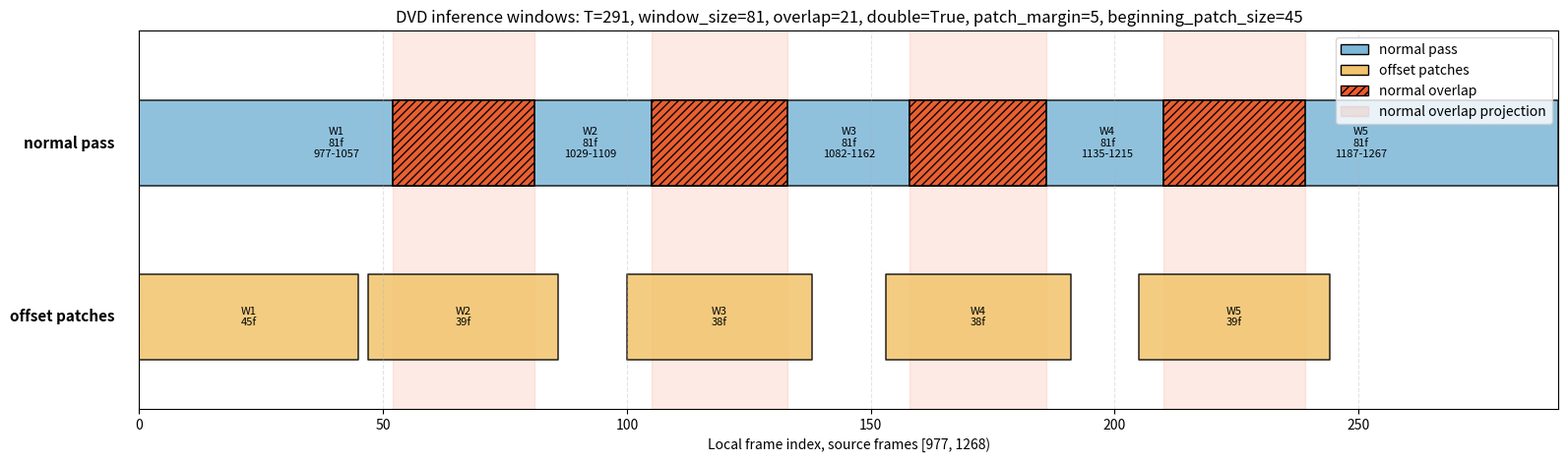

Write Python code to recreate this figure.
import argparse
import math
from pathlib import Path

import matplotlib

matplotlib.use("Agg")
import matplotlib.pyplot as plt
from matplotlib.patches import Patch


BEGINNING_PATCH_SIZE = 45


def get_window_index(total_frames, window_size, overlap):
    if total_frames <= window_size:
        return [(0, total_frames)]

    stride = window_size - overlap
    n_windows = math.ceil((total_frames - window_size) / stride) + 1
    if n_windows == 1:
        return [(0, min(window_size, total_frames))]

    span = total_frames - window_size
    starts = [round(i * span / (n_windows - 1)) for i in range(n_windows)]
    return [(s, min(s + window_size, total_frames)) for s in starts]


def get_overlap_regions(windows):
    regions = []
    for i in range(1, len(windows)):
        overlap_start = windows[i][0]
        overlap_end = min(windows[i - 1][1], windows[i][1])
        if overlap_end > overlap_start:
            regions.append((overlap_start, overlap_end))
    return regions


def get_overlap_patch_windows(total_frames, target_windows, patch_margin):
    windows = []
    for start, end in get_overlap_regions(target_windows):
        windows.append(
            (max(0, start - patch_margin), min(total_frames, end + patch_margin))
        )
    return windows


def get_beginning_patch_window(total_frames, patch_size=BEGINNING_PATCH_SIZE):
    if patch_size <= 0:
        return []
    if total_frames < patch_size:
        raise ValueError(
            f"Need at least {patch_size} total frames for the beginning offset patch, "
            f"but got {total_frames}."
        )
    return [(0, patch_size)]


def overlap_lengths(windows):
    return [
        max(0, windows[i - 1][1] - windows[i][0])
        for i in range(1, len(windows))
    ]


def format_patch_coverage(target_windows, patch_windows):
    lines = []
    targets = get_overlap_regions(target_windows)
    for i, ((target_start, target_end), (patch_start, patch_end)) in enumerate(
        zip(targets, patch_windows), start=1
    ):
        covered = patch_start <= target_start and patch_end >= target_end
        status = "covered" if covered else "NOT covered"
        lines.append(
            f"{i}: normal overlap [{target_start}, {target_end}) "
            f"inside patch [{patch_start}, {patch_end}) -> {status}"
        )
    return lines


def format_windows(windows, first_frame):
    lines = []
    for i, (start, end) in enumerate(windows, start=1):
        source_start = first_frame + start
        source_end_exclusive = first_frame + end
        lines.append(
            f"{i}: local [{start}, {end}) len={end - start}, "
            f"source [{source_start}, {source_end_exclusive})"
        )
    return lines


def draw_timeline(
    ax,
    y,
    windows,
    color,
    overlap_color,
    label,
    first_frame,
):
    height = 0.42
    ax.broken_barh(
        [(start, end - start) for start, end in windows],
        (y - height / 2, height),
        facecolors=color,
        edgecolors="black",
        linewidth=1.1,
        alpha=0.86,
    )

    overlap_regions = [
        (start, end - start) for start, end in get_overlap_regions(windows)
    ]

    if overlap_regions:
        ax.broken_barh(
            overlap_regions,
            (y - height / 2, height),
            facecolors=overlap_color,
            edgecolors="black",
            linewidth=1.2,
            hatch="////",
            alpha=0.95,
        )

    for i, (start, end) in enumerate(windows, start=1):
        length = end - start
        center = start + length / 2
        text = f"W{i}\n{length}f"
        if length >= 50:
            text += f"\n{first_frame + start}-{first_frame + end - 1}"
        ax.text(
            center,
            y,
            text,
            ha="center",
            va="center",
            fontsize=8,
            color="black",
        )

    ax.text(
        -5,
        y,
        label,
        ha="right",
        va="center",
        fontsize=11,
        fontweight="bold",
    )


def parse_args():
    parser = argparse.ArgumentParser(
        description="Plot DVD inference windows and independent overlap repair patches."
    )
    parser.add_argument("--total_frames", type=int, default=291)
    parser.add_argument("--first_frame", type=int, default=977)
    parser.add_argument("--end_frame", type=int, default=1268)
    parser.add_argument("--overlap", type=int, default=21)
    parser.add_argument("--window_size", type=int, default=81)
    parser.add_argument("--double", action="store_true", default=True)
    parser.add_argument(
        "--patch_margin",
        type=int,
        default=5,
        help="Extra frames on each side of each normal overlap for overlap-patches.",
    )
    parser.add_argument(
        "-o",
        "--output",
        type=Path,
        default=Path("utils/window_timelines.png"),
        help="Output plot path.",
    )
    return parser.parse_args()


def main():
    args = parse_args()
    expected_end = args.first_frame + args.total_frames
    if args.end_frame != expected_end:
        print(
            "Note: using total_frames for plotting. "
            f"first_frame + total_frames = {expected_end}, "
            f"but --end_frame is {args.end_frame}."
        )

    depth_windows = get_window_index(args.total_frames, args.window_size, args.overlap)
    output_windows = depth_windows.copy()
    if args.double:
        beginning_patch_windows = get_beginning_patch_window(args.total_frames)
        overlap_patch_windows = get_overlap_patch_windows(
            args.total_frames, depth_windows, args.patch_margin
        )
        offset_windows = beginning_patch_windows + overlap_patch_windows
    else:
        beginning_patch_windows = []
        overlap_patch_windows = []
        offset_windows = []

    print("Normal pass inference/output windows:")
    print("\n".join(format_windows(depth_windows, args.first_frame)))
    print(f"Normal pass overlaps: {overlap_lengths(depth_windows)}")

    if offset_windows:
        print("\nDouble overlap repair patches:")
        print("\n".join(format_windows(offset_windows, args.first_frame)))
        if beginning_patch_windows:
            print(f"Beginning artifact patch size: {BEGINNING_PATCH_SIZE}")
        print(f"Patch margin: {args.patch_margin}")
        if overlap_patch_windows:
            print("Normal overlap coverage by independent offset patches:")
            print("\n".join(format_patch_coverage(depth_windows, overlap_patch_windows)))

    fig, ax = plt.subplots(figsize=(16, 4.8))
    for start, end in get_overlap_regions(output_windows):
        ax.axvspan(
            start,
            end,
            facecolor="#f05a28",
            edgecolor="#f05a28",
            alpha=0.12,
            linewidth=1.0,
        )

    draw_timeline(
        ax,
        1.3,
        output_windows,
        "#7db7d8",
        "#f05a28",
        "normal pass",
        args.first_frame,
    )
    if offset_windows:
        draw_timeline(
            ax,
            0.45,
            offset_windows,
            "#f2c46d",
            "#4b49ac",
            "offset patches",
            args.first_frame,
        )

    ax.set_xlim(0, args.total_frames)
    ax.set_ylim(0, 1.85)
    ax.set_yticks([])
    ax.set_xlabel(
        f"Local frame index, source frames [{args.first_frame}, {expected_end})"
    )
    ax.set_title(
        "DVD inference windows: "
        f"T={args.total_frames}, window_size={args.window_size}, "
        f"overlap={args.overlap}, double={args.double}, "
        f"patch_margin={args.patch_margin}, "
        f"beginning_patch_size={BEGINNING_PATCH_SIZE}"
    )
    ax.grid(axis="x", linestyle="--", alpha=0.35)
    legend_handles = [
        Patch(facecolor="#7db7d8", edgecolor="black", label="normal pass"),
        Patch(
            facecolor="#f2c46d",
            edgecolor="black",
            label="offset patches",
        ),
        Patch(
            facecolor="#f05a28",
            edgecolor="black",
            hatch="////",
            label="normal overlap",
        ),
        Patch(
            facecolor="#f05a28",
            edgecolor="#f05a28",
            alpha=0.12,
            label="normal overlap projection",
        ),
    ]
    ax.legend(handles=legend_handles, loc="upper right")
    fig.tight_layout()
    args.output.parent.mkdir(parents=True, exist_ok=True)
    fig.savefig(args.output, dpi=180, bbox_inches="tight")
    print(f"\nSaved plot to {args.output}")


if __name__ == "__main__":
    main()
